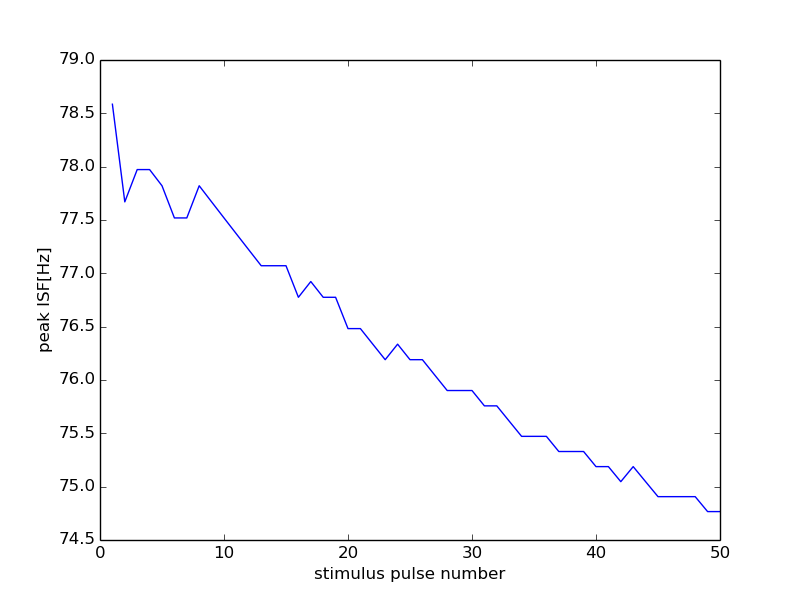

Values plotted in this chart, from the file beside it:
35000, 15000
0, 0
1, 78.59
2, 77.67
3, 77.97
4, 77.97
5, 77.82
6, 77.52
7, 77.52
8, 77.82
9, 77.67
10, 77.52
11, 77.37
12, 77.22
13, 77.07
14, 77.07
15, 77.07
16, 76.78
17, 76.92
18, 76.78
19, 76.78
20, 76.48
21, 76.48
22, 76.34
23, 76.19
24, 76.34
25, 76.19
26, 76.19
27, 76.05
28, 75.9
29, 75.9
30, 75.9
31, 75.76
32, 75.76
33, 75.61
34, 75.47
35, 75.47
36, 75.47
37, 75.33
38, 75.33
39, 75.33
40, 75.19
41, 75.19
42, 75.05
43, 75.19
44, 75.05
45, 74.91
46, 74.91
47, 74.91
48, 74.91
49, 74.77
50, 74.77
